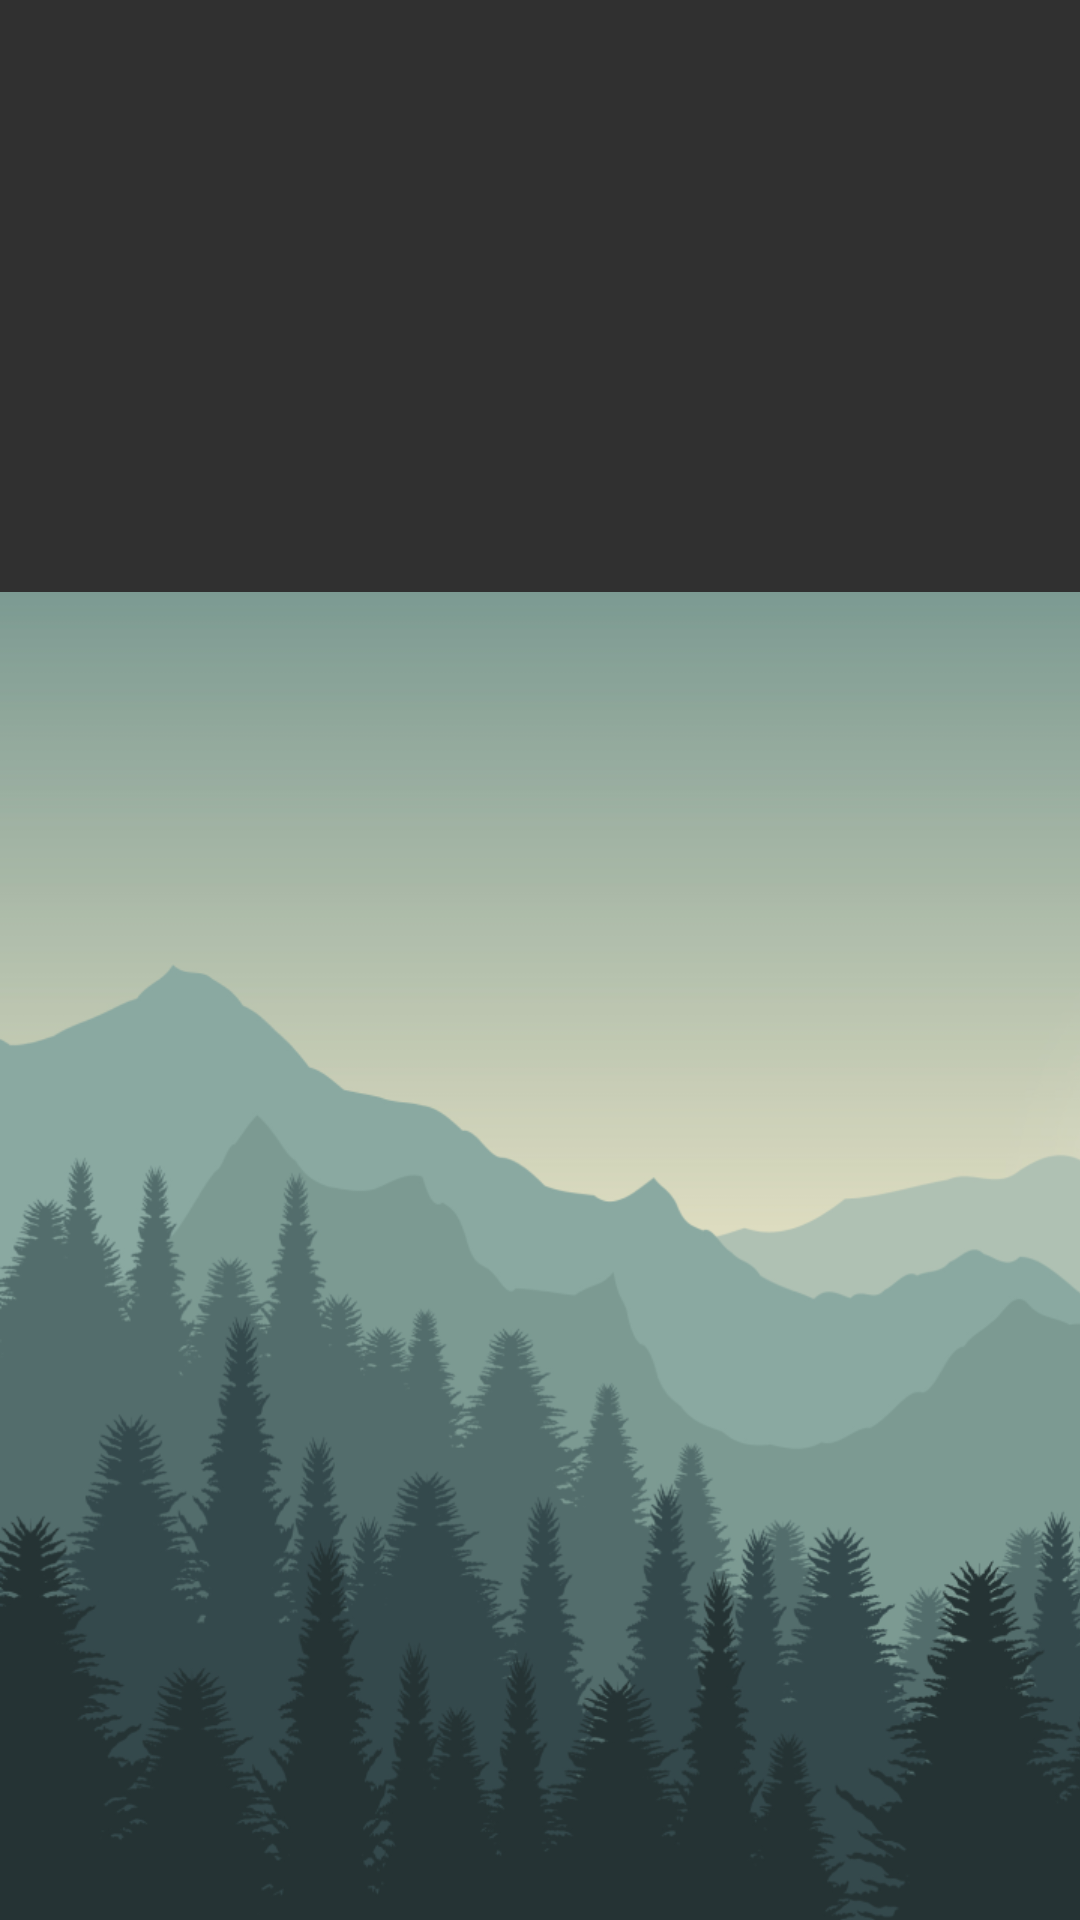

Reconstruct the res/layout file that produces this screen, plus the resources it refers to.
<!-- AndroidManifest.xml: application theme Theme.Baluev_pr13_mobil -->
<!-- res/layout/activity_main.xml -->
<?xml version="1.0" encoding="utf-8"?>
<androidx.constraintlayout.widget.ConstraintLayout xmlns:android="http://schemas.android.com/apk/res/android"
    xmlns:app="http://schemas.android.com/apk/res-auto"
    xmlns:tools="http://schemas.android.com/tools"
    android:layout_width="match_parent"
    android:layout_height="match_parent"
    tools:context=".MainActivity">

    <ImageView
        android:id="@+id/imageView"
        android:layout_width="662dp"
        android:layout_height="892dp"
        app:srcCompat="@drawable/_752811_1"
        tools:layout_editor_absoluteX="-126dp"
        tools:layout_editor_absoluteY="-123dp" />

    <ImageView
        android:id="@+id/imageView2"
        android:layout_width="wrap_content"
        android:layout_height="wrap_content"
        app:layout_constraintBottom_toBottomOf="parent"
        app:layout_constraintEnd_toEndOf="parent"
        app:layout_constraintStart_toStartOf="parent"
        app:layout_constraintTop_toTopOf="parent"
        app:srcCompat="@drawable/logo" />
</androidx.constraintlayout.widget.ConstraintLayout>
<!-- resources referenced by this layout -->
<resources>
  <!-- drawable _752811_1: png bitmap (drawable, 331195 bytes) -->
  <style name="Theme.Baluev_pr13_mobil" parent="Theme.AppCompat.NoActionBar">
          
          <item name="colorPrimary">@color/purple_500</item>
          <item name="colorPrimaryVariant">@color/purple_700</item>
          <item name="colorOnPrimary">@color/white</item>
          
          <item name="colorSecondary">@color/teal_200</item>
          <item name="colorSecondaryVariant">@color/teal_700</item>
          <item name="colorOnSecondary">@color/black</item>
          
          <item name="android:statusBarColor">?attr/colorPrimaryVariant</item>
          
      </style>
  <!-- not gathered from this repository: default colours our renderer supplied (Android Studio template values) -->
  <color name="purple_500">#FF6200EE</color>
  <color name="purple_700">#FF3700B3</color>
  <color name="teal_200">#FF03DAC5</color>
  <color name="teal_700">#FF018786</color>
  <color name="black">#FF000000</color>
  <color name="white">#FFFFFFFF</color>
</resources>
